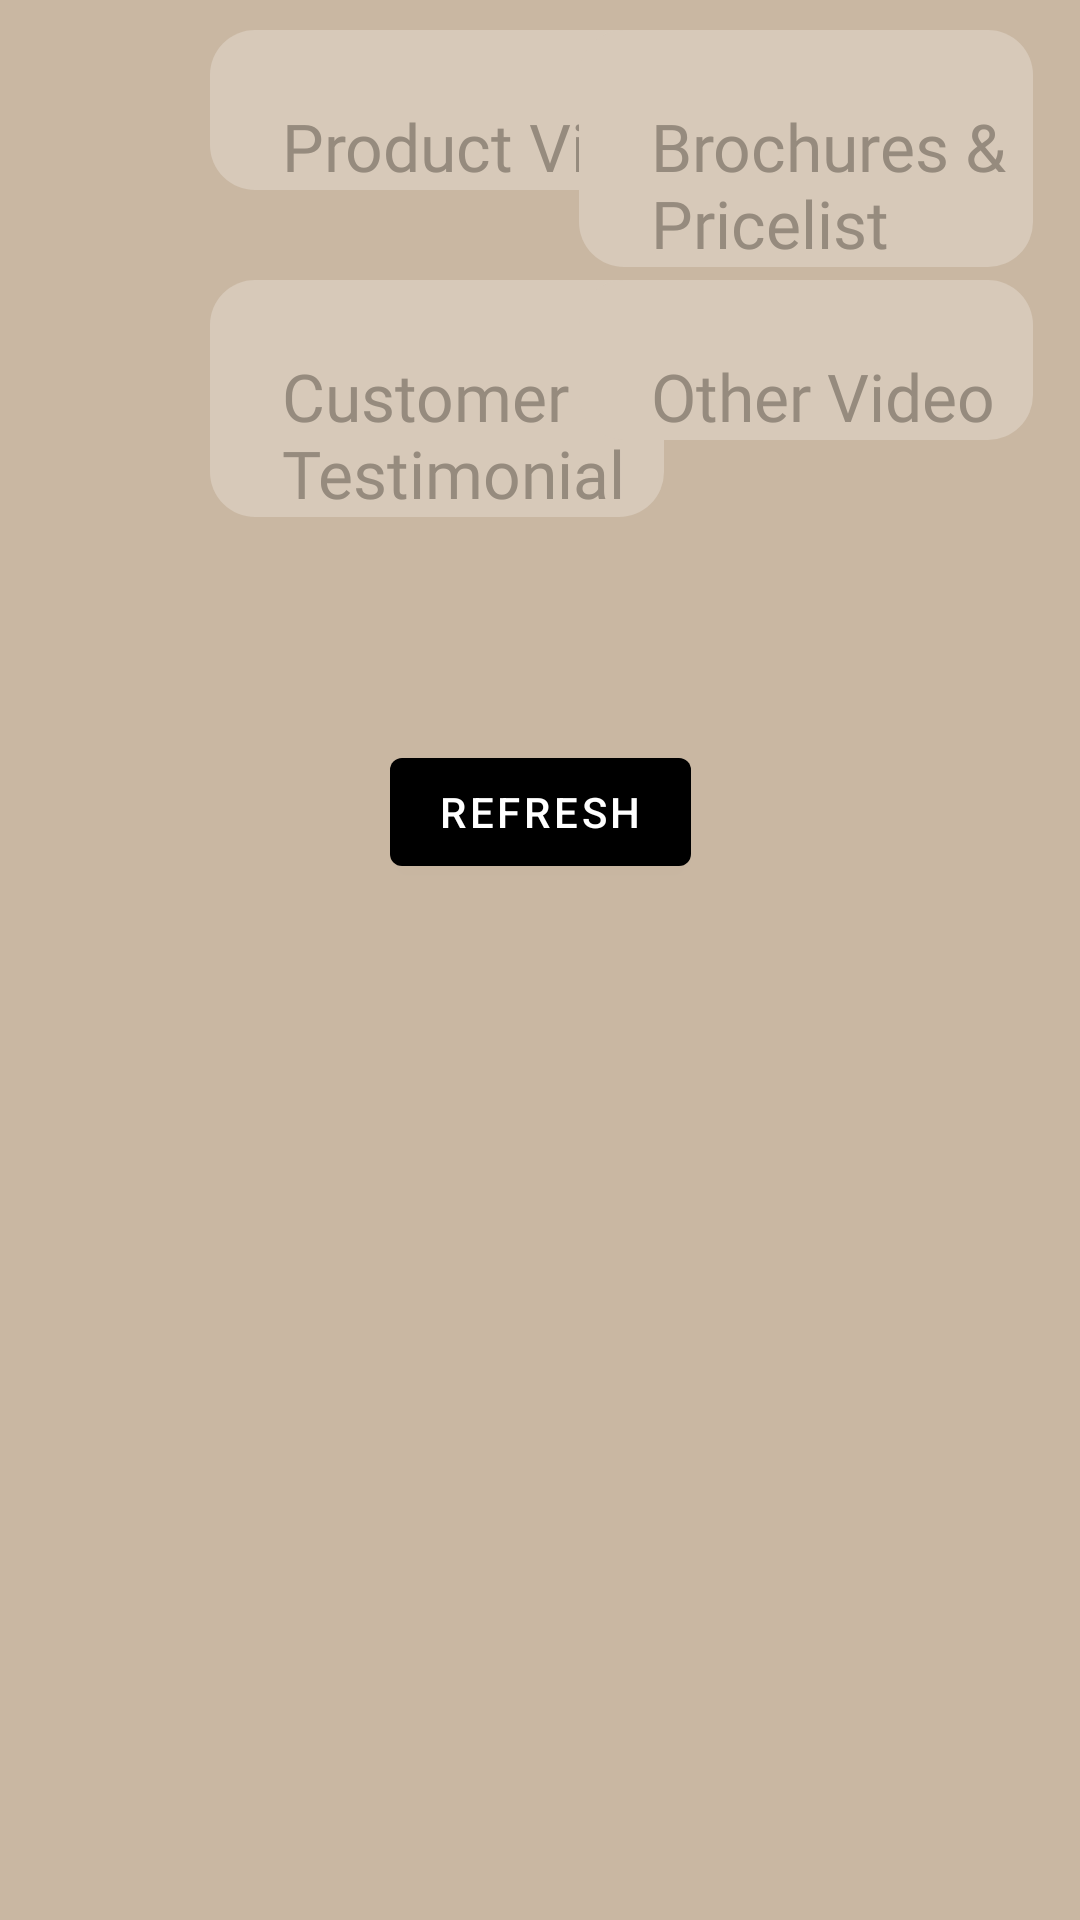

Android layout source for this screen:
<!-- AndroidManifest.xml: application theme Theme.MyApplication -->
<!-- res/layout/fragment_marketing.xml -->
<?xml version="1.0" encoding="utf-8"?>
<androidx.core.widget.NestedScrollView xmlns:android="http://schemas.android.com/apk/res/android"
    xmlns:app="http://schemas.android.com/apk/res-auto"
    android:layout_width="match_parent"
    android:layout_height="match_parent"
    android:background="@color/background"
    android:clickable="true">

    <androidx.constraintlayout.widget.ConstraintLayout
        android:id="@+id/entertainment_layout"
        android:layout_width="match_parent"
        android:layout_height="match_parent"
        android:background="@color/background"
        android:clickable="true">

        <androidx.constraintlayout.widget.ConstraintLayout
            android:id="@+id/product_videos_layout"
            android:layout_width="0dp"
            android:layout_height="wrap_content"
            android:layout_marginStart="70dp"
            android:layout_marginTop="10dp"
            android:layout_marginEnd="28dp"
            android:background="@drawable/settings_item_background"
            app:layout_constraintStart_toStartOf="parent"
            app:layout_constraintTop_toTopOf="parent"
            app:layout_constraintWidth_percent="0.42">

            <TextView
                android:id="@+id/product_videos_heading"
                android:layout_width="wrap_content"
                android:layout_height="wrap_content"
                android:layout_margin="24dp"
                android:fontFamily="@font/poppins_medium"
                android:text="Product Videos"
                android:textColor="#968B7E"
                android:textSize="22dp"
                app:layout_constraintStart_toStartOf="parent"
                app:layout_constraintTop_toTopOf="parent" />

            <androidx.recyclerview.widget.RecyclerView
                android:id="@+id/products_recycler"
                android:layout_width="match_parent"
                android:layout_height="wrap_content"
                app:layout_constraintBottom_toBottomOf="parent"
                app:layout_constraintEnd_toEndOf="parent"
                app:layout_constraintStart_toStartOf="parent"
                app:layout_constraintTop_toBottomOf="@id/product_videos_heading" />


        </androidx.constraintlayout.widget.ConstraintLayout>

        <androidx.constraintlayout.widget.ConstraintLayout
            android:id="@+id/broucher_and_pricelist_layout"
            android:layout_width="0dp"
            android:layout_height="wrap_content"
            android:layout_marginStart="26dp"
            android:layout_marginTop="10dp"
            android:layout_marginEnd="70dp"
            android:background="@drawable/settings_item_background"
            app:layout_constraintEnd_toEndOf="parent"
            app:layout_constraintStart_toEndOf="@id/product_videos_layout"
            app:layout_constraintTop_toTopOf="parent"
            app:layout_constraintWidth_percent="0.42">


            <TextView
                android:id="@+id/broucher_and_pricelist_heading"
                android:layout_width="wrap_content"
                android:layout_height="wrap_content"
                android:layout_margin="24dp"
                android:fontFamily="@font/poppins_medium"
                android:text="Brochures &amp; Pricelist"
                android:textColor="#968B7E"
                android:textSize="22dp"
                app:layout_constraintStart_toStartOf="parent"
                app:layout_constraintTop_toTopOf="parent" />

            <androidx.recyclerview.widget.RecyclerView
                android:id="@+id/brochures_recycler"
                android:layout_width="match_parent"
                android:layout_height="wrap_content"
                app:layout_constraintBottom_toBottomOf="parent"
                app:layout_constraintEnd_toEndOf="parent"
                app:layout_constraintStart_toStartOf="parent"
                app:layout_constraintTop_toBottomOf="@id/broucher_and_pricelist_heading" />


        </androidx.constraintlayout.widget.ConstraintLayout>

        <androidx.constraintlayout.widget.ConstraintLayout
            android:id="@+id/customer_testimonal_layout"
            android:layout_width="0dp"
            android:layout_height="wrap_content"
            android:layout_marginStart="70dp"
            android:layout_marginTop="30dp"
            android:layout_marginEnd="28dp"
            android:background="@drawable/settings_item_background"
            app:layout_constraintHorizontal_chainStyle="spread_inside"
            app:layout_constraintStart_toStartOf="parent"
            app:layout_constraintTop_toBottomOf="@id/product_videos_layout"
            app:layout_constraintWidth_percent="0.42">

            <TextView
                android:id="@+id/customer_testimonial_heading"
                android:layout_width="wrap_content"
                android:layout_height="wrap_content"
                android:layout_margin="24dp"
                android:fontFamily="@font/poppins_medium"
                android:text="Customer Testimonial"
                android:textColor="#968B7E"
                android:textSize="22dp"
                app:layout_constraintStart_toStartOf="parent"
                app:layout_constraintTop_toTopOf="parent" />

            <androidx.recyclerview.widget.RecyclerView
                android:id="@+id/testimonial_recycler"
                android:layout_width="match_parent"
                android:layout_height="wrap_content"
                app:layout_constraintBottom_toBottomOf="parent"
                app:layout_constraintEnd_toEndOf="parent"
                app:layout_constraintStart_toStartOf="parent"
                app:layout_constraintTop_toBottomOf="@id/customer_testimonial_heading" />


        </androidx.constraintlayout.widget.ConstraintLayout>


        <androidx.constraintlayout.widget.ConstraintLayout
            android:id="@+id/other_materials_layout"
            android:layout_width="0dp"
            android:layout_height="wrap_content"
            android:layout_marginStart="26dp"
            android:layout_marginEnd="70dp"
            android:background="@drawable/settings_item_background"
            app:layout_constraintEnd_toEndOf="parent"
            app:layout_constraintHorizontal_chainStyle="spread_inside"
            app:layout_constraintStart_toEndOf="@id/customer_testimonal_layout"
            app:layout_constraintTop_toTopOf="@+id/customer_testimonal_layout"
            app:layout_constraintWidth_percent="0.42">

            <TextView
                android:id="@+id/other_heading"
                android:layout_width="wrap_content"
                android:layout_height="wrap_content"
                android:layout_margin="24dp"
                android:fontFamily="@font/poppins_medium"
                android:text="Other Video"
                android:textColor="#968B7E"
                android:textSize="22dp"
                app:layout_constraintStart_toStartOf="parent"
                app:layout_constraintTop_toTopOf="parent" />

            <androidx.recyclerview.widget.RecyclerView
                android:id="@+id/others_recycler"
                android:layout_width="match_parent"
                android:layout_height="wrap_content"
                app:layout_constraintBottom_toBottomOf="parent"
                app:layout_constraintEnd_toEndOf="parent"
                app:layout_constraintStart_toStartOf="parent"
                app:layout_constraintTop_toBottomOf="@id/other_heading" />


        </androidx.constraintlayout.widget.ConstraintLayout>

        <androidx.constraintlayout.widget.ConstraintLayout
            android:id="@+id/qr_code_layout"
            android:layout_width="match_parent"
            android:layout_height="match_parent"
            android:background="#CC000000"
            android:clickable="true"
            android:visibility="gone"
            app:layout_constraintBottom_toBottomOf="parent"
            app:layout_constraintEnd_toEndOf="parent"
            app:layout_constraintStart_toStartOf="parent"
            app:layout_constraintTop_toTopOf="parent">

            <ImageView
                android:id="@+id/no_internet_text"
                android:layout_width="1000dp"
                android:layout_height="600dp"
                android:background="@drawable/no_internet"
                android:gravity="center"
                android:visibility="gone"
                app:layout_constraintBottom_toBottomOf="parent"
                app:layout_constraintEnd_toEndOf="parent"
                app:layout_constraintStart_toStartOf="parent"
                app:layout_constraintTop_toTopOf="parent" />


        </androidx.constraintlayout.widget.ConstraintLayout>


        <com.google.android.material.button.MaterialButton
            android:id="@+id/refresh"
            android:layout_width="wrap_content"
            android:layout_marginTop="100dp"
            android:layout_height="wrap_content"
            android:text="Refresh"
            app:layout_constraintEnd_toEndOf="parent"
            app:layout_constraintStart_toStartOf="parent"
            app:layout_constraintTop_toBottomOf="@id/other_materials_layout" />
    </androidx.constraintlayout.widget.ConstraintLayout>
</androidx.core.widget.NestedScrollView>
<!-- resources referenced by this layout -->
<resources>
  <color name="background">#C9B7A2</color>
  <!-- drawable no_internet: png bitmap (drawable, 37660 bytes) -->
  <!-- drawable settings_item_background (drawable) -->
  <?xml version="1.0" encoding="UTF-8"?>
  <shape xmlns:android="http://schemas.android.com/apk/res/android">
      <solid android:color="#D7c9B9"/>
      <corners android:radius="15dp"/>
      <padding android:left="0dp" android:top="0dp" android:right="0dp" android:bottom="0dp" />
  </shape>
  <style name="Theme.MyApplication" parent="Theme.MaterialComponents.DayNight.NoActionBar">
          
          <item name="colorPrimary">@color/black</item>
          <item name="colorPrimaryVariant">@color/purple_700</item>
          <item name="colorOnPrimary">@color/white</item>
          
          <item name="colorSecondary">@color/teal_200</item>
          <item name="colorSecondaryVariant">@color/teal_700</item>
          <item name="windowNoTitle">true</item>
          <item name="windowActionBar">false</item>
          <item name="android:windowFullscreen">true</item>
          <item name="colorOnSecondary">@color/black</item>
          
          <item name="android:statusBarColor">?attr/colorPrimaryVariant</item>
          
      </style>
  <color name="black">#FF000000</color>
  <color name="purple_700">#FF3700B3</color>
  <color name="white">#FFFFFFFF</color>
  <color name="teal_200">#FF03DAC5</color>
  <color name="teal_700">#FF018786</color>
</resources>
